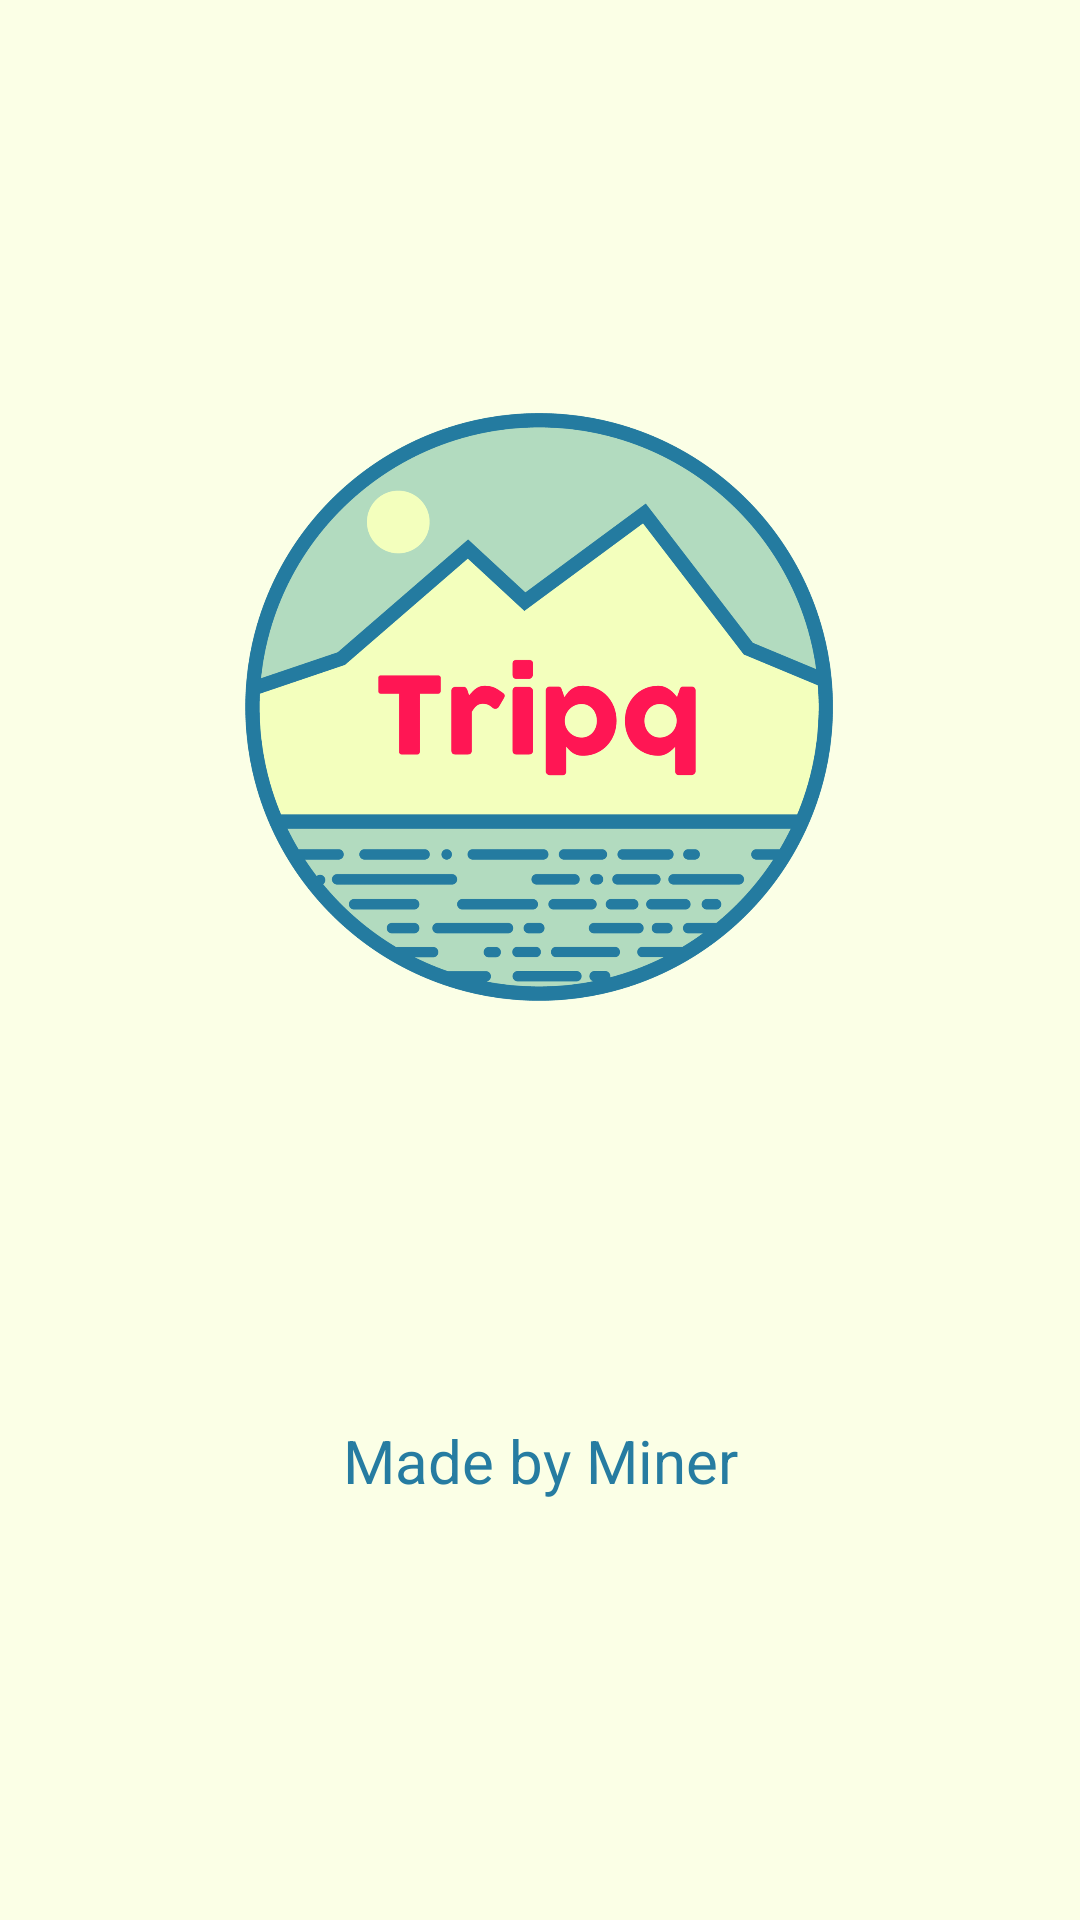

Reconstruct the res/layout file that produces this screen, plus the resources it refers to.
<!-- AndroidManifest.xml: application theme Theme.Uas -->
<!-- res/layout/activity_main.xml -->
<?xml version="1.0" encoding="utf-8"?>
<androidx.constraintlayout.widget.ConstraintLayout xmlns:android="http://schemas.android.com/apk/res/android"
    xmlns:app="http://schemas.android.com/apk/res-auto"
    xmlns:tools="http://schemas.android.com/tools"
    android:layout_width="match_parent"
    android:layout_height="match_parent"
    tools:context=".MainActivity"
    android:background="@color/main"
    >

    <ImageView
        android:id="@+id/logo"
        android:layout_width="196dp"
        android:layout_height="196dp"
        android:src="@drawable/logo"
        app:layout_constraintBottom_toBottomOf="parent"
        app:layout_constraintEnd_toEndOf="parent"
        app:layout_constraintHorizontal_bias="0.497"
        app:layout_constraintStart_toStartOf="parent"
        app:layout_constraintTop_toTopOf="parent"
        app:layout_constraintVertical_bias="0.31" />

    <TextView
        android:layout_width="wrap_content"
        android:layout_height="wrap_content"
        android:text="Made by Miner"
        android:textColor="#267CA1"
        android:textSize="20dp"
        app:layout_constraintBottom_toBottomOf="parent"
        app:layout_constraintEnd_toEndOf="parent"
        app:layout_constraintStart_toStartOf="parent"
        app:layout_constraintTop_toBottomOf="@+id/logo" />

</androidx.constraintlayout.widget.ConstraintLayout>
<!-- resources referenced by this layout -->
<resources>
  <color name="main">#FBFFE6</color>
  <!-- drawable logo: png bitmap (drawable-v24, 170757 bytes) -->
  <style name="Theme.Uas" parent="Theme.MaterialComponents.DayNight.NoActionBar">
          
          <item name="colorPrimary">@color/purple_200</item>
          <item name="colorPrimaryVariant">@color/purple_700</item>
          <item name="colorOnPrimary">@color/white</item>
          
          <item name="colorSecondary">@color/teal_200</item>
          <item name="colorSecondaryVariant">@color/teal_700</item>
          <item name="colorOnSecondary">@color/black</item>
          
          <item name="android:statusBarColor" tools:targetApi="l">?attr/colorPrimaryVariant</item>
          
      </style>
  <color name="purple_200">#00000000</color>
  <color name="purple_700">#FF3700B3</color>
  <color name="white">#FFFFFFFF</color>
  <color name="teal_200">#FF03DAC5</color>
  <color name="teal_700">#FF018786</color>
  <color name="black">#2D2D2D</color>
</resources>
